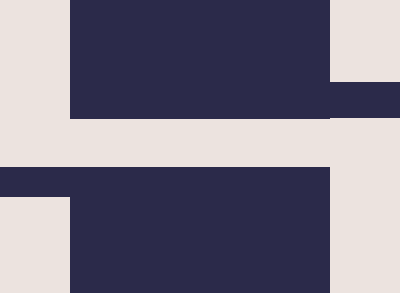

Reproduce this picture with HTML and CSS.

<div class="pattern"></div>

<style>
    body {
        margin: 0;
        display: flex;
        justify-content: center;
        align-items: center;
        height: 95vh;
    }

    .pattern {
        width: 400px;
        height: 300px;
        background-color: #ECE3DF;
        background-image:
            linear-gradient(#2B2A4A, #2B2A4A),
            linear-gradient(#2B2A4A, #2B2A4A),
            linear-gradient(#2B2A4A, #2B2A4A),
            linear-gradient(#2B2A4A, #2B2A4A);

        background-size:
            17.6% 10%,
            18% 12%,
            65% 42%,
            65% 42%;

        background-position:
            0% 64.5%,
            100% 34%,
            center 0%,
            center 100%;

        background-repeat: no-repeat;
    }
</style>
